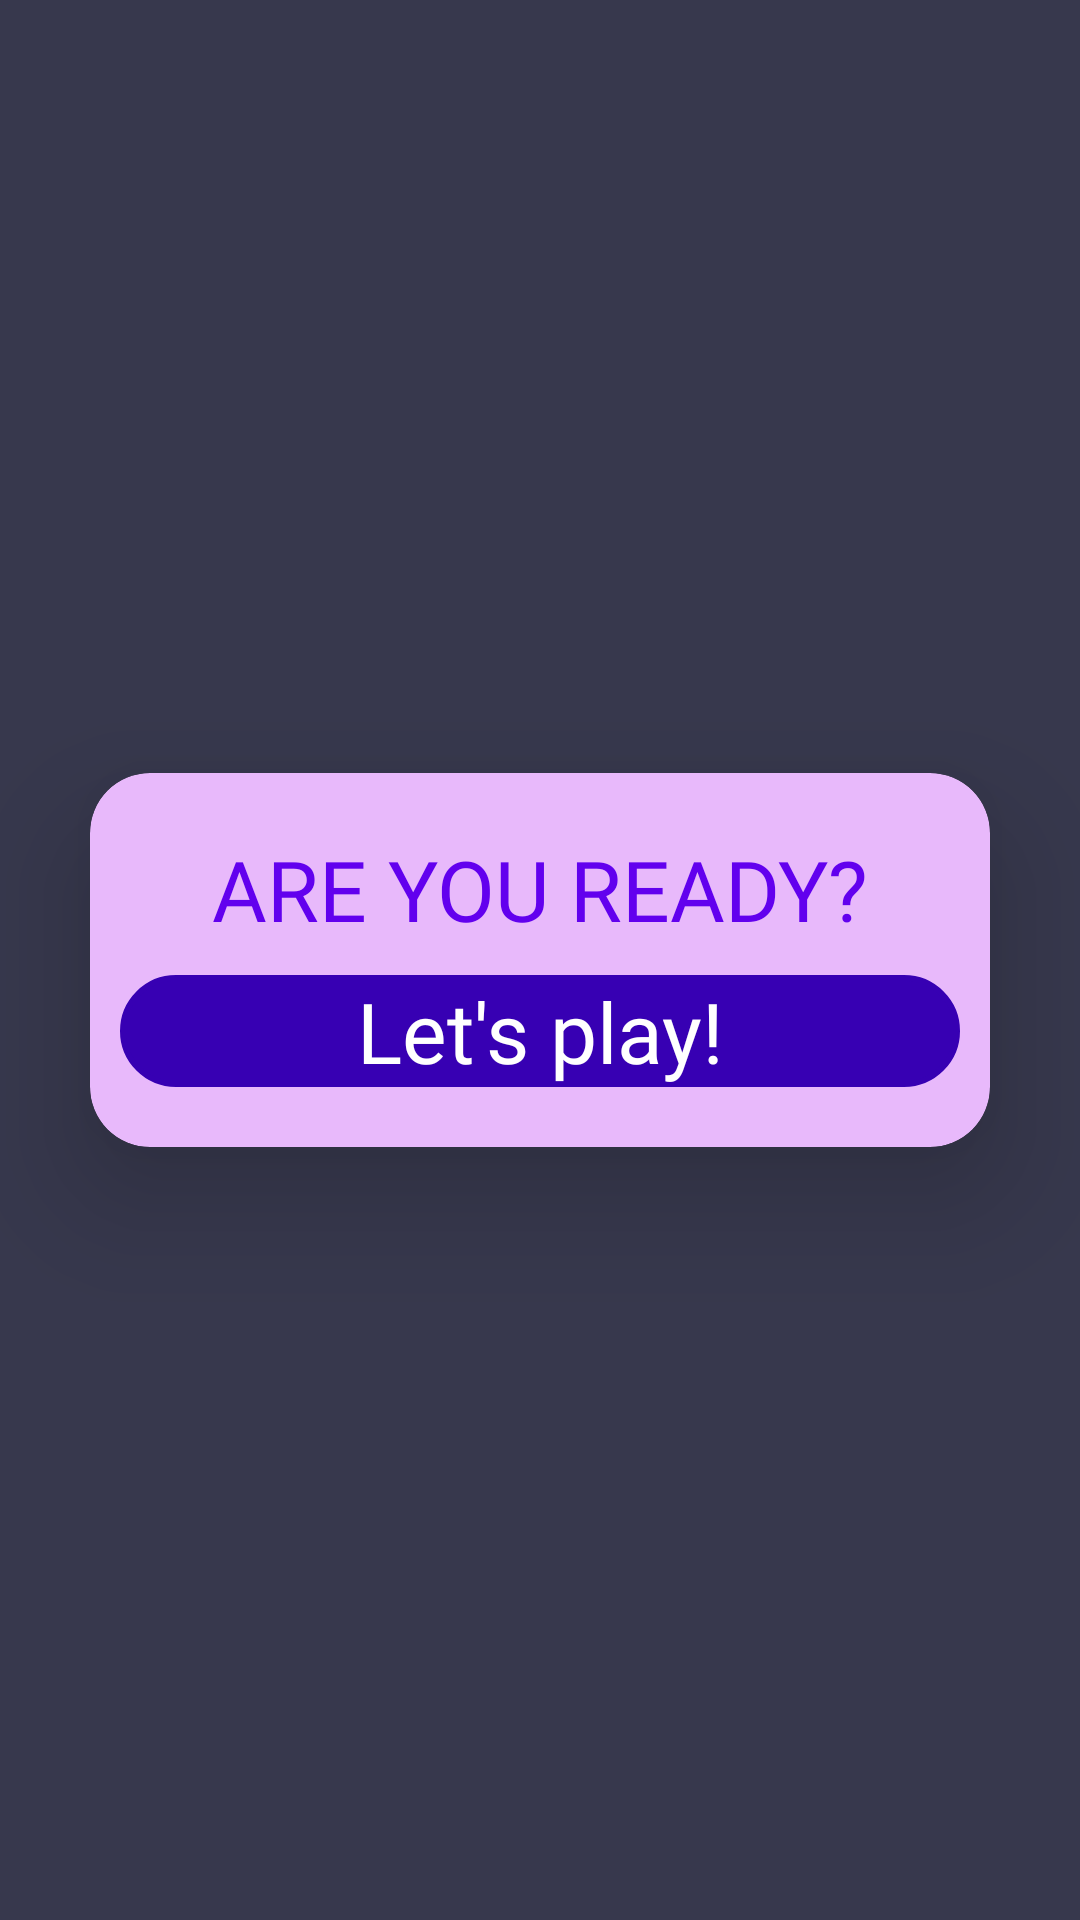

This screen was rendered from an Android layout file. Write that file and the resources it references.
<!-- AndroidManifest.xml: application theme Theme.KidsZone -->
<!-- res/layout/view_ready.xml -->
<?xml version="1.0" encoding="utf-8"?>
<LinearLayout xmlns:android="http://schemas.android.com/apk/res/android"
    xmlns:tools="http://schemas.android.com/tools"
    android:layout_width="match_parent"
    android:layout_height="match_parent"
    xmlns:app="http://schemas.android.com/apk/res-auto"
    android:layout_gravity="center"
    android:background="#37384D"
    >
    <androidx.cardview.widget.CardView
        android:layout_width="match_parent"
        android:layout_height="wrap_content"
        android:layout_margin="30dp"
        android:layout_gravity="center"
        app:cardBackgroundColor="#E8B9FB"
     app:cardElevation="24dp"
        app:cardCornerRadius="20dp">
    <LinearLayout
        android:layout_width="match_parent"
        android:layout_height="wrap_content"
        android:gravity="center"
        android:paddingVertical="20dp"
        android:layout_marginHorizontal="10dp"
        android:orientation="vertical"
        >
    <TextView
        android:layout_width="match_parent"
        android:layout_height="wrap_content"
        android:text="ARE YOU READY?"
        android:gravity="center"
        android:id="@+id/tv_text"
        android:textColor="@color/purple_500"
        android:textSize="28sp"
        android:fontFamily="@font/rowdi_bold"
        tools:ignore="HardcodedText" />
        <TextView
            android:layout_width="match_parent"
            android:layout_height="wrap_content"
            android:text="Let's play!"
            android:gravity="center"
            android:layout_marginTop="10dp"
            android:paddingHorizontal="10dp"
            android:id="@+id/tv_ok"
            android:backgroundTint="@color/purple_700"
            android:textSize="28sp"
            android:background="@drawable/bg_image"
            android:textColor="@color/white"
            android:fontFamily="@font/rowdi_bold"
            tools:ignore="HardcodedText" />
    </LinearLayout>

</androidx.cardview.widget.CardView>
</LinearLayout>
<!-- resources referenced by this layout -->
<resources>
  <color name="purple_500">#FF6200EE</color>
  <color name="purple_700">#FF3700B3</color>
  <color name="white">#FFFFFFFF</color>
  <!-- drawable bg_image (drawable) -->
  <?xml version="1.0" encoding="utf-8"?>
  <shape xmlns:android="http://schemas.android.com/apk/res/android"
      android:shape="rectangle">
      <corners android:radius="20dp" />
      <solid android:color="@color/crazy_math_color" />
  <stroke android:color="@color/black"
      android:width="2dp"
      />
  </shape>
  <style name="Theme.KidsZone" parent="Theme.AppCompat.DayNight.NoActionBar">
          
          <item name="colorPrimary">#7AC9FE</item>
          <item name="colorPrimaryVariant">#7AC9FE</item>
          <item name="colorOnPrimary">#7AC9FE</item>
          
          <item name="colorSecondary">#7AC9FE</item>
          <item name="colorSecondaryVariant">#7AC9FE</item>
          <item name="colorOnSecondary">#7AC9FE</item>
          
          <item name="android:statusBarColor">#7AC9FE</item>
          
      </style>
  <color name="crazy_math_color">#37384D</color>
  <color name="black">#FF000000</color>
</resources>
